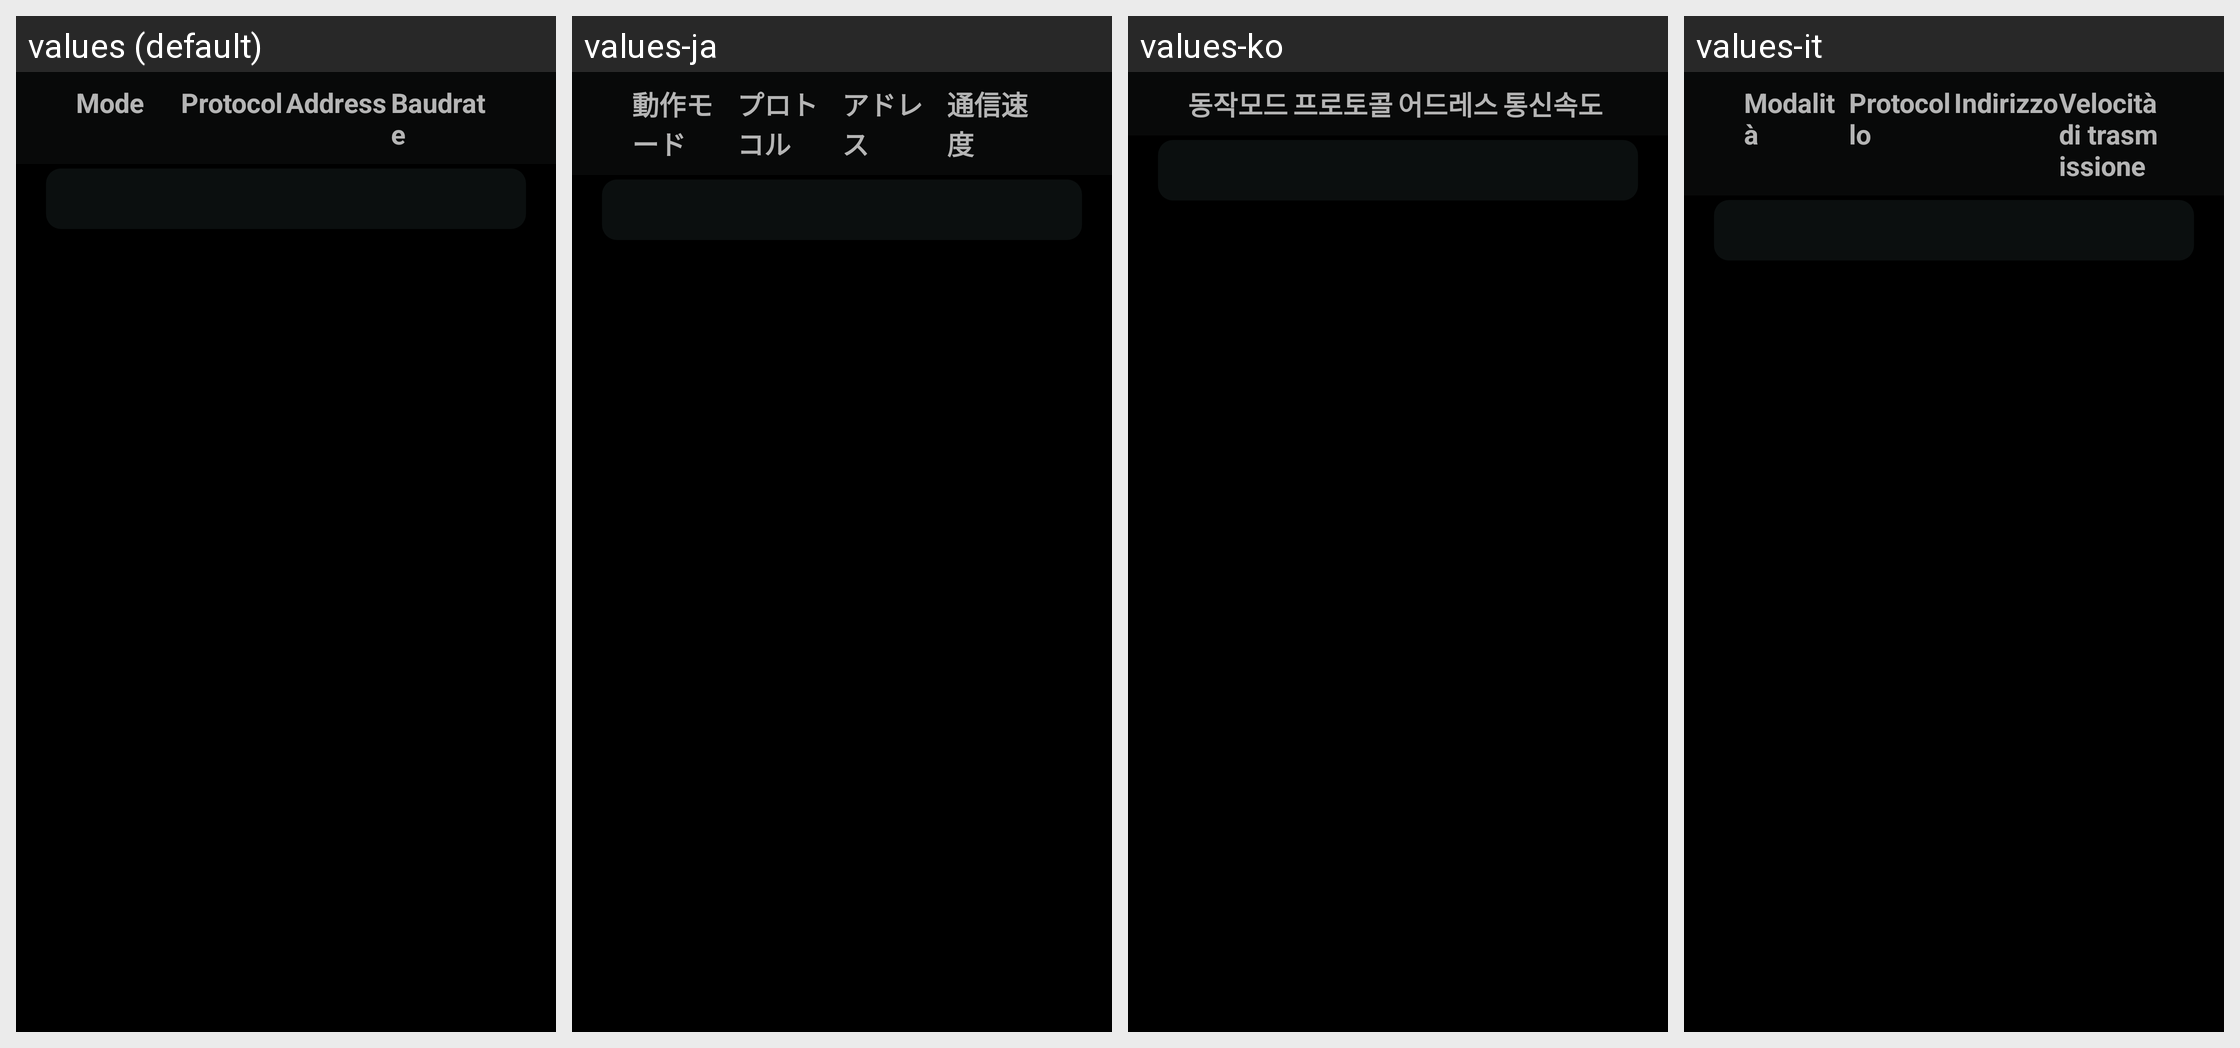

Locale-by-locale string values for the Android screen shown in this grid:
Android screen res/layout/fragment_ptz_overlay.xml rendered under 4 locales, left to right: values (default), values-ja, values-ko, values-it. Device: Nexus 5 (rendered at 1080×1920; each locale shown at half size, 540×960, under a caption strip naming it); theme AppTheme.
Other locales in the repository, not shown: values-de, values-en.
Strings drawn on this screen, with the default value and each locale's value (text and hints the layout hard-codes, and strings that could not be matched under every locale, appear in the picture but are not listed):

label_mode
  values: Mode
  values-ja: 動作モード
  values-ko: 동작모드
  values-it: Modalità

label_protocol
  values: Protocol
  values-ja: プロトコル
  values-ko: 프로토콜
  values-it: Protocollo

label_address
  values: Address
  values-ja: アドレス
  values-ko: 어드레스
  values-it: Indirizzo

label_baudrate
  values: Baudrate
  values-ja: 通信速度
  values-ko: 통신속도
  values-it: Velocità di trasmissione
